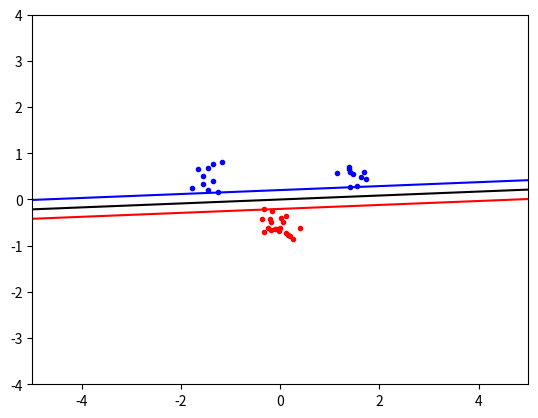

Write the Python code that produced this figure.
# -*- coding: utf-8 -*-
"""
Spyder Editor

This is a temporary script file.
"""
#%% Imports
import numpy as np , random, math
from scipy.optimize import minimize
import matplotlib.pyplot as plt

#%% Functions
def linear_kernel(x, y):    
    return np.dot(x, y)

def objective(alpha):
     
#    x = [[ alpha[i] * alpha[j] * P[i][j] for i in range(N)] for j in range(N)]
    x = 0
    for i in range(len(alpha)):
        for j in range(len(alpha)):

            x += alpha[i] * alpha[j] * P[i][j] * 0.5

        x -= alpha[i]
    return x

def zerofun(x):
    return np.sum(np.dot(x, target))

def get_data(N):
    np.random.seed(100)
    classA = np.concatenate((np.random.randn(N, 2) * 0.2 + [1.5, 0.5],
                                   np.random.randn(N, 2) * 0.2 + [-1.5, 0.5])) 
    classB = np.random.randn(N*2, 2) * 0.2 + [0.0 , -0.5]

    inputs = np.concatenate((classA, classB))
    targets = np.concatenate((np.ones(classA.shape[0]), -np.ones(classB.shape[0])))
    N = inputs.shape[0] # Number of rows (samples)
    permute = list(range(N)) 
    random.shuffle(permute)
    inputs = inputs[permute, :]
    targets = targets[permute]
    return classA, classB, inputs, targets
    
def plot(classA, classB):
    plt.plot([p[0] for p in classA],
             [p[1] for p in classA],
             'b.')
    plt.plot([p[0] for p in classB],
             [p[1] for p in classB],
             'r.')
    plt.axis('equal') #Force same scale on both axes
    plt.savefig('svmplot.pdf') #Save a copy in file
#    plt.show() #Show the plot on screen
    
def get_p(inputs, target, N):
#    N = len(data)
    P = np.zeros((N, N))
    for i in range(0, N):
        for j in range(0, N):
            P[i][j] = (target[i]) * (target[j]) * linear_kernel([(inputs[i])[0], (inputs[i])[1]], [(inputs[j])[0], (inputs[j])[1]])
    return P

def get_b(support):
    s = support[0]
    b = np.sum([support[i][3] * support[i][2] * linear_kernel([support[i][0],support[i][1]],[s[0],s[1] - s[2]])  for i in range(len(support))])
    return b

def indicator(x,y):
    ind = 0
    for i in range(len(support)):
        ind += support[i][3]*support[i][2]*linear_kernel([x,y], support[i][0:2])
    return ind
    
def plot_dec_bound(classA, classB):
    xgrid = np.linspace(-5,5)
    ygrid = np.linspace(-4,4)
    
    grid = np.array([[indicator(x,y) for x in xgrid] for y in ygrid])
    plt.contour(xgrid, ygrid, grid, (-1.0, 0.0, 1.0), 
                colors=('red','black','blue'),
                linewidth=(1,3,1))
    plt.plot([p[0] for p in classA],
             [p[1] for p in classA],
             'b.')
    plt.plot([p[0] for p in classB],
             [p[1] for p in classB],
             'r.')
    plt.show()

#%% Script
N = 10
#B = [(0, C) for b in range(N)] # upper bound
classA, classB, inputs, target = get_data(N)
N=N*4
start = np.zeros(N)

B = [(0, None) for b in range(N)] # no upper bound
constraint = {'type': 'eq', 'fun': zerofun}
P = get_p(inputs, target, N)
ret = minimize(objective, start, bounds = B, constraints = constraint)
alpha = ret['x']
#plot(classA, classB)
#data = np.concatenate((inputs,target))
threshold = 0.000001
support = []
for i in range(len(alpha)):
    if alpha[i] > 10e-5 :
        support.append((inputs[i][0], inputs[i][1], target[i], alpha[i]))


b = get_b(support)
print(support)
#ind = indicator(inputs[0], support)
#plot()
plot_dec_bound(classA, classB)
#plt.show()
t = 0
K = 0
    
    
    
    
    
    
    
    
    
